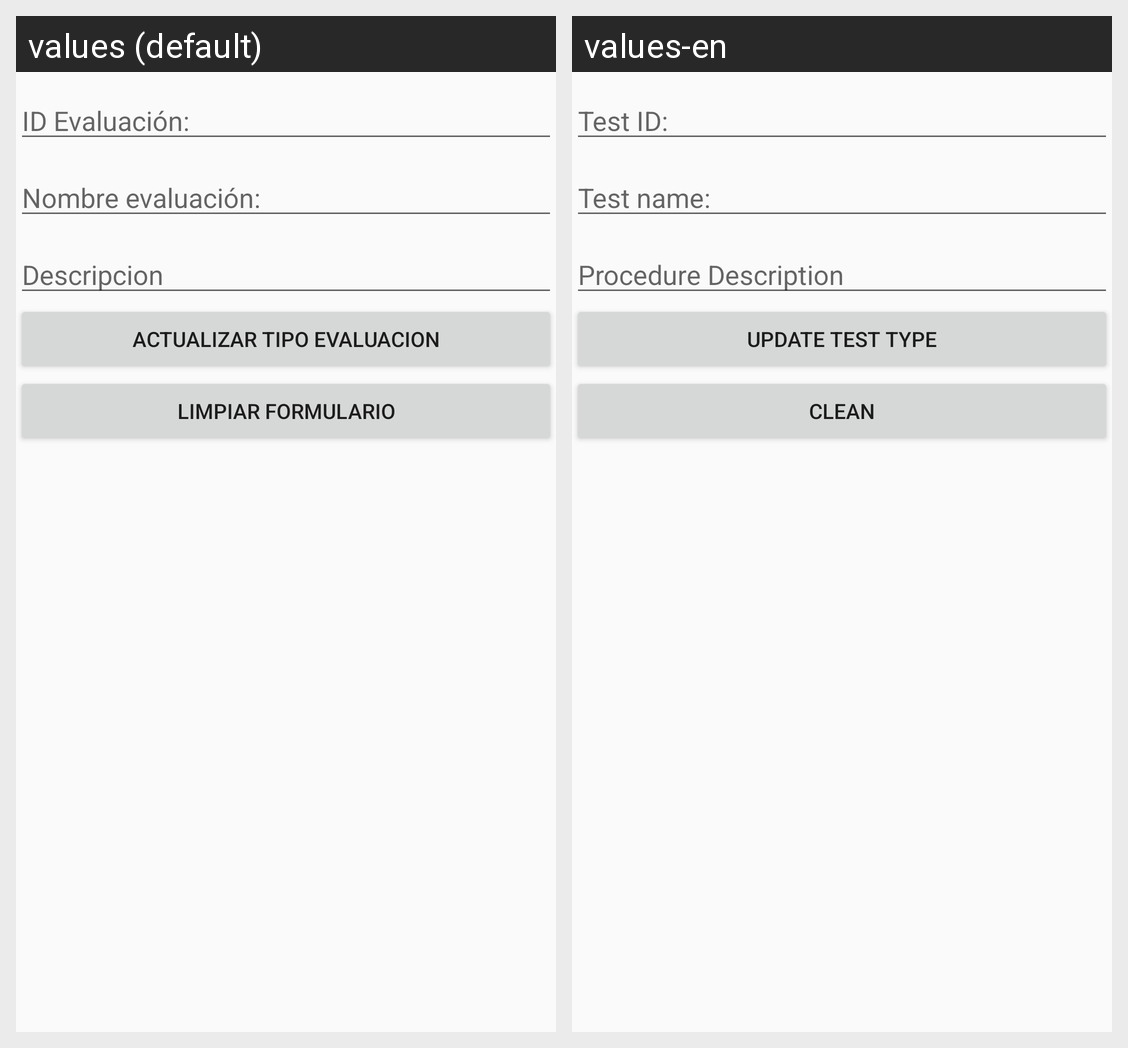

Strings drawn on this Android screen and how each of the app's shown locales translates them:
Android screen res/layout/activity_tipo_evaluacion_actualizar.xml rendered under 2 locales, left to right: values (default), values-en. Device: Nexus 5 (rendered at 1080×1920; each locale shown at half size, 540×960, under a caption strip naming it); theme AppTheme.
Strings drawn on this screen, with the default value and each locale's value (text and hints the layout hard-codes, and strings that could not be matched under every locale, appear in the picture but are not listed):

idTipoEvaluacion
  values: ID Evaluación:
  values-en: Test ID:

nombreTipoEvaluacion
  values: Nombre evaluación:
  values-en: Test name:

descripcion
  values: Descripcion
  values-en: Procedure Description

tipoevaluacionupdate
  values: Actualizar Tipo Evaluacion
  values-en: Update Test Type

limpiar
  values: Limpiar Formulario
  values-en: Clean
